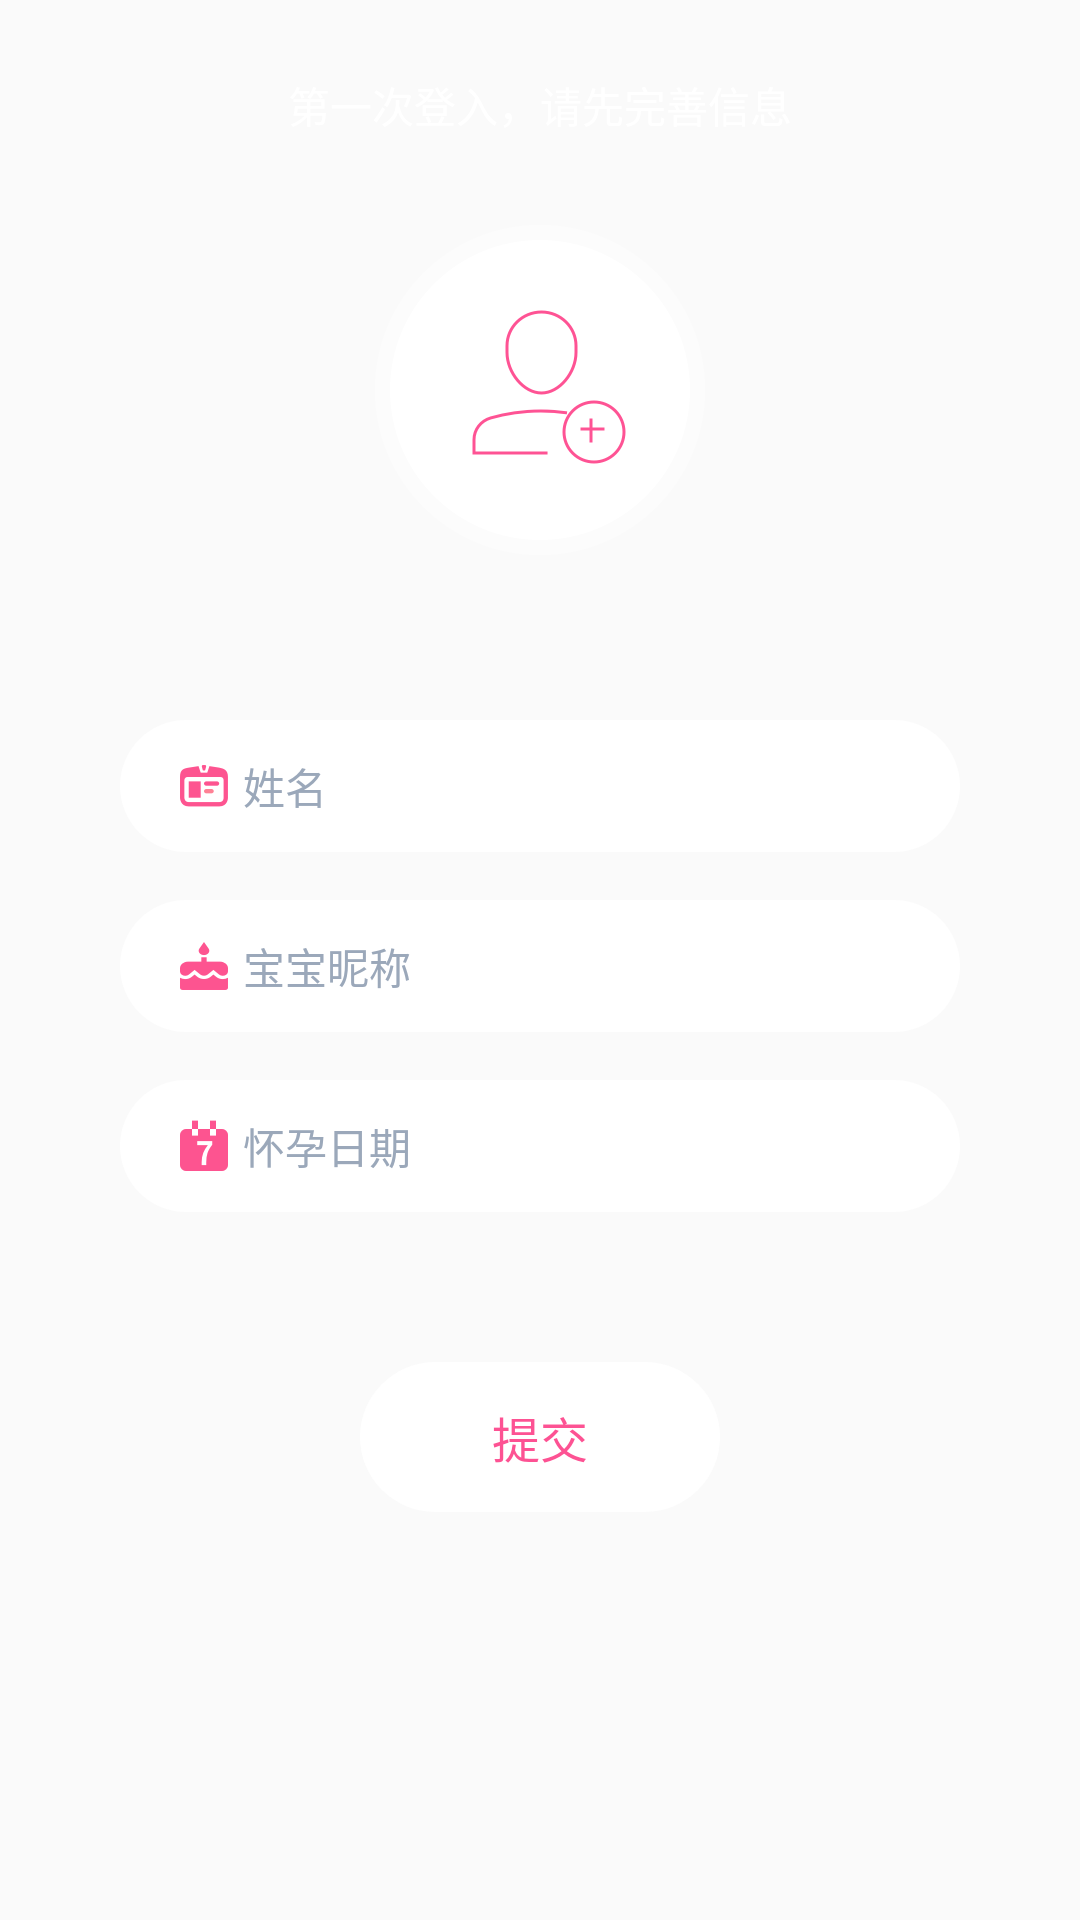

Here is an Android app screen rendered from its layout file. Give the layout XML and the strings, colors and styles it references.
<!-- AndroidManifest.xml: application theme AppTheme -->
<!-- res/layout/activity_login.xml -->
<?xml version="1.0" encoding="utf-8"?>
<LinearLayout xmlns:android="http://schemas.android.com/apk/res/android"
    xmlns:skin="http://schemas.android.com/android/skin"
    android:layout_width="match_parent"
    android:layout_height="match_parent"
    android:background="@mipmap/main_bg"
    android:orientation="vertical"
    skin:skin_enable="true">

    <TextView
        android:layout_width="match_parent"
        android:layout_height="70dp"
        android:gravity="center"
        android:text="第一次登入，请先完善信息"
        android:textColor="@color/font_normal"
        android:textSize="@dimen/font_small" />

    <ImageView
        android:id="@+id/login_head"
        android:layout_width="120dp"
        android:layout_height="120dp"
        android:layout_gravity="center_horizontal"
        android:background="@mipmap/head_bg"
        android:scaleType="center"
        android:src="@mipmap/default_head" />

    <LinearLayout
        android:layout_width="match_parent"
        android:layout_height="wrap_content"
        android:layout_marginBottom="50dp"
        android:layout_marginLeft="40dp"
        android:layout_marginRight="40dp"
        android:layout_marginTop="50dp"
        android:orientation="vertical">

        <EditText
            android:id="@+id/login_name"
            style="@style/edit_style"
            android:drawableLeft="@mipmap/login_name_icon"
            android:drawablePadding="@dimen/padding_small"
            android:hint="姓名" />

        <EditText
            android:id="@+id/login_baby_name"
            style="@style/edit_style"
            android:layout_marginTop="16dp"
            android:drawableLeft="@mipmap/login_baby_icon"
            android:drawablePadding="@dimen/padding_small"
            android:hint="宝宝昵称" />

        <TextView
            android:id="@+id/login_conceive_time"
            style="@style/edit_style"
            android:layout_marginTop="16dp"
            android:drawableLeft="@mipmap/login_conceive_icon"
            android:drawablePadding="@dimen/padding_small"
            android:hint="怀孕日期" />

    </LinearLayout>

    <TextView
        android:id="@+id/login_commit"
        android:layout_width="120dp"
        android:layout_height="50dp"
        android:layout_gravity="center_horizontal"
        android:background="@drawable/button_white_bg"
        android:gravity="center"
        android:text="提交"
        android:textColor="@color/theme_color"
        android:textSize="@dimen/font_normal"
        skin:skin_enable="true" />

</LinearLayout>
<!-- resources referenced by this layout -->
<resources>
  <color name="font_normal">@color/white</color>
  <color name="theme_color">#FFFD5293</color>
  <dimen name="font_normal">16sp</dimen>
  <dimen name="font_small">14sp</dimen>
  <dimen name="padding_small">5dp</dimen>
  <!-- drawable button_white_bg (drawable) -->
  <?xml version="1.0" encoding="utf-8"?>
  <shape xmlns:android="http://schemas.android.com/apk/res/android"
         android:shape="rectangle">
  	<corners android:radius="25dp"/>
  	<solid android:color="@color/white"/>
  </shape>
  <!-- mipmap default_head: png bitmap (mipmap-xxhdpi, 13252 bytes) -->
  <!-- mipmap head_bg: png bitmap (mipmap-xxhdpi, 12356 bytes) -->
  <!-- mipmap login_baby_icon: png bitmap (mipmap-xxhdpi, 1469 bytes) -->
  <!-- mipmap login_conceive_icon: png bitmap (mipmap-xxhdpi, 885 bytes) -->
  <!-- mipmap login_name_icon: png bitmap (mipmap-xxhdpi, 1480 bytes) -->
  <style name="edit_style">
  		<item name="android:layout_width">match_parent</item>
  		<item name="android:layout_height">44dp</item>
  		<item name="android:gravity">center_vertical</item>
  		<item name="android:paddingLeft">20dp</item>
  		<item name="android:paddingRight">20dp</item>
  		<item name="android:textSize">@dimen/font_small</item>
  		<item name="android:textColor">@color/font_major</item>
  		<item name="android:textColorHint">@color/font_minor</item>
  		<item name="android:background">@drawable/edit_bg</item>
  		<item name="android:maxLines">1</item>
  	</style>
  <style name="AppTheme" parent="android:Theme.Light.NoTitleBar">
  		<item name="android:launchMode">singleTop</item>
  		<item name="android:screenOrientation">portrait</item>
  		<item name="android:textColorHint">@color/font_minor</item>
  		<item name="android:windowSoftInputMode">adjustResize|stateAlwaysHidden</item>
  	</style>
  <color name="white">@android:color/white</color>
  <color name="font_major">#545C69</color>
  <color name="font_minor">#9BA8BA</color>
  <!-- drawable edit_bg (drawable) -->
  <?xml version="1.0" encoding="utf-8"?>
  <shape xmlns:android="http://schemas.android.com/apk/res/android"
         android:shape="rectangle">
  	<corners android:radius="22dp"/>
  	<solid android:color="@color/white"/>
  </shape>
</resources>
